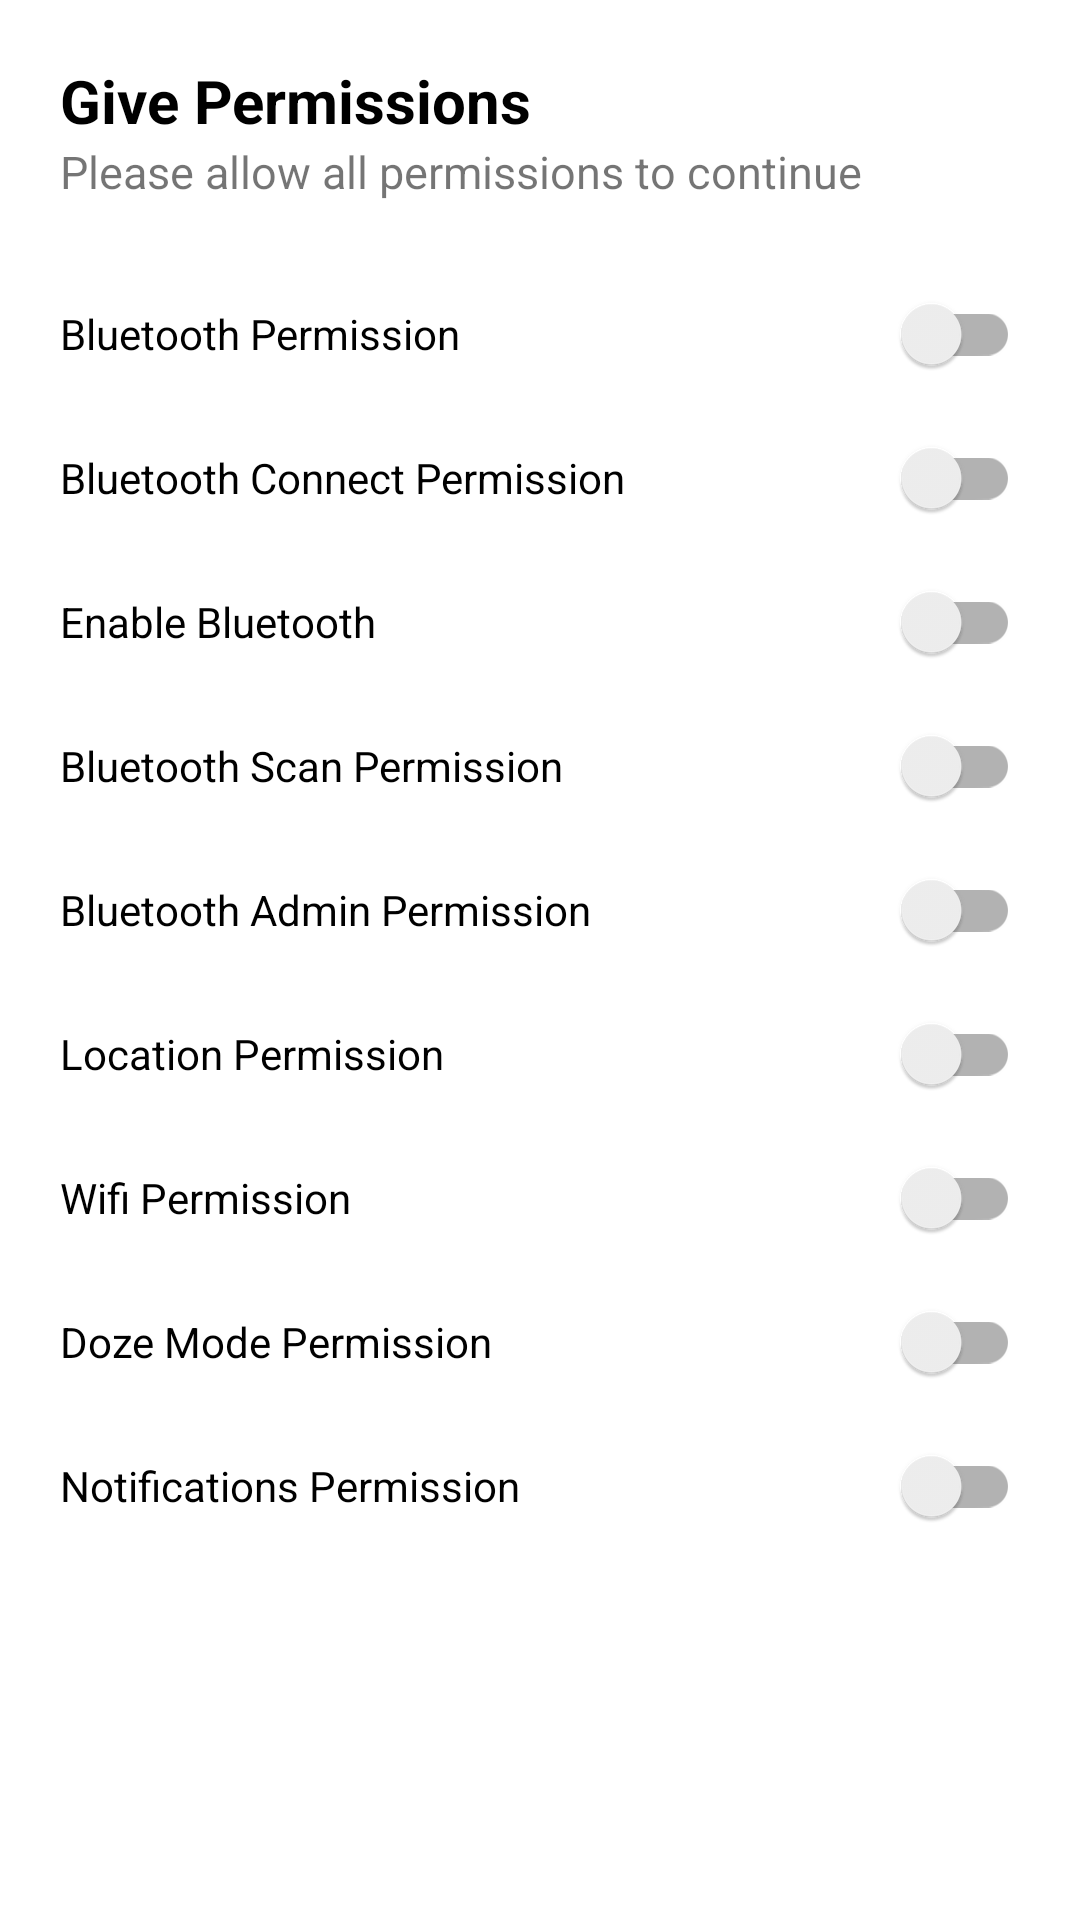

The Android layout XML behind this screen, and the referenced resources:
<!-- AndroidManifest.xml: application theme Theme.DeviceDetector -->
<!-- res/layout/activity_permissions.xml -->
<?xml version="1.0" encoding="utf-8"?>
<RelativeLayout xmlns:android="http://schemas.android.com/apk/res/android"
    xmlns:tools="http://schemas.android.com/tools"
    android:layout_width="match_parent"
    android:layout_height="match_parent"
    tools:context=".activities.PermissionsActivity">

    <androidx.core.widget.NestedScrollView
        android:layout_width="match_parent"
        android:layout_height="wrap_content">

        <LinearLayout
            android:layout_width="match_parent"
            android:layout_height="wrap_content"
            android:orientation="vertical">

            <TextView
                android:layout_width="match_parent"
                android:layout_height="wrap_content"
                android:layout_marginHorizontal="20dp"
                android:layout_marginTop="20dp"
                android:gravity="start"
                android:text="Give Permissions"
                android:textColor="@color/black"
                android:textSize="20sp"
                android:textStyle="bold" />

            <TextView
                android:layout_width="match_parent"
                android:layout_height="wrap_content"
                android:layout_marginHorizontal="20dp"
                android:gravity="start"
                android:text="Please allow all permissions to continue"
                android:textSize="15sp" />


            <androidx.appcompat.widget.SwitchCompat
                android:id="@+id/bluetoothSwitch"
                android:layout_width="match_parent"
                android:layout_height="wrap_content"
                android:layout_marginHorizontal="20dp"
                android:layout_marginTop="20dp"
                android:text="Bluetooth Permission" />

            <androidx.appcompat.widget.SwitchCompat
                android:id="@+id/bluetoothConnectSwitch"
                android:layout_width="match_parent"
                android:layout_height="wrap_content"
                android:layout_marginHorizontal="20dp"
                android:text="Bluetooth Connect Permission" />

            <androidx.appcompat.widget.SwitchCompat
                android:id="@+id/enableBluetoothSwitch"
                android:layout_width="match_parent"
                android:layout_height="wrap_content"
                android:layout_marginHorizontal="20dp"
                android:text="Enable Bluetooth" />

            <androidx.appcompat.widget.SwitchCompat
                android:id="@+id/bluetoothScanSwitch"
                android:layout_width="match_parent"
                android:layout_height="wrap_content"
                android:layout_marginHorizontal="20dp"
                android:text="Bluetooth Scan Permission" />

            <androidx.appcompat.widget.SwitchCompat
                android:id="@+id/bluetoothAdminSwitch"
                android:layout_width="match_parent"
                android:layout_height="wrap_content"
                android:layout_marginHorizontal="20dp"
                android:text="Bluetooth Admin Permission" />

            <androidx.appcompat.widget.SwitchCompat
                android:id="@+id/locationSwitch"
                android:layout_width="match_parent"
                android:layout_height="wrap_content"
                android:layout_marginHorizontal="20dp"
                android:text="Location Permission" />

            <androidx.appcompat.widget.SwitchCompat
                android:id="@+id/wifiSwitch"
                android:layout_width="match_parent"
                android:layout_height="wrap_content"
                android:layout_marginHorizontal="20dp"
                android:text="Wifi Permission" />

            <androidx.appcompat.widget.SwitchCompat
                android:id="@+id/dozeSwitch"
                android:layout_width="match_parent"
                android:layout_height="wrap_content"
                android:layout_marginHorizontal="20dp"
                android:text="Doze Mode Permission" />

            <androidx.appcompat.widget.SwitchCompat
                android:id="@+id/notificationsSwitch"
                android:layout_width="match_parent"
                android:layout_height="wrap_content"
                android:layout_marginHorizontal="20dp"
                android:text="Notifications Permission" />


            <androidx.appcompat.widget.AppCompatButton
                android:id="@+id/continueBtn"
                android:layout_width="match_parent"
                android:layout_height="wrap_content"
                android:layout_marginTop="40dp"
                android:backgroundTint="@color/black"
                android:text="Continue"
                android:textColor="@color/white"
                android:visibility="gone" />

        </LinearLayout>


    </androidx.core.widget.NestedScrollView>

</RelativeLayout>
<!-- resources referenced by this layout -->
<resources>
  <style name="Theme.DeviceDetector" parent="Theme.MaterialComponents.DayNight.DarkActionBar">
          
          <item name="colorPrimary">@color/purple_500</item>
          <item name="colorPrimaryVariant">@color/purple_700</item>
          <item name="colorOnPrimary">@color/white</item>
          
          <item name="colorSecondary">@color/teal_200</item>
          <item name="colorSecondaryVariant">@color/teal_700</item>
          <item name="colorOnSecondary">@color/black</item>
          
          <item name="android:statusBarColor">?attr/colorPrimaryVariant</item>
          
      </style>
  <!-- not gathered from this repository: default colours our renderer supplied (Android Studio template values) -->
  <color name="purple_500">#FF6200EE</color>
  <color name="purple_700">#FF3700B3</color>
  <color name="teal_200">#FF03DAC5</color>
  <color name="teal_700">#FF018786</color>
  <color name="black">#FF000000</color>
  <color name="white">#FFFFFFFF</color>
</resources>
